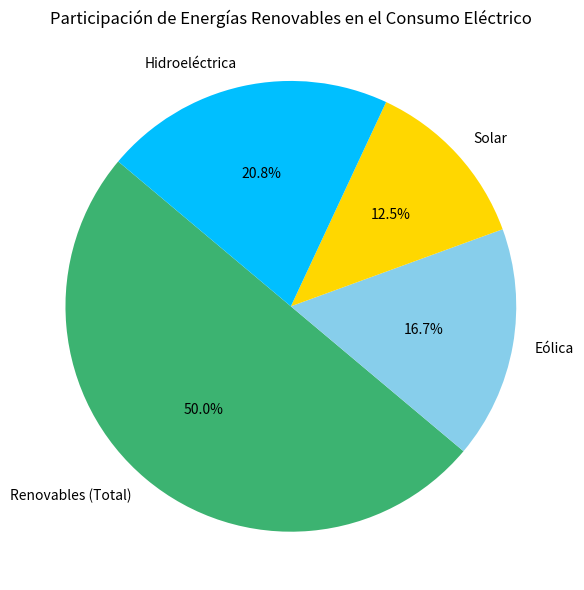

Here is the Python script that generated this plot:
import matplotlib.pyplot as plt


labels = [
    "Renovables (Total)",
    "Eólica",
    "Solar",
    "Hidroeléctrica"
]
participacion = [
    60,
    20,
    15,
    25
]

plt.figure(figsize=(6,6))
plt.pie(participacion, labels=labels, autopct='%1.1f%%', startangle=140, colors=['mediumseagreen', 'skyblue', 'gold', 'deepskyblue'])
plt.title("Participación de Energías Renovables en el Consumo Eléctrico")
plt.axis('equal')
plt.tight_layout()
plt.show()